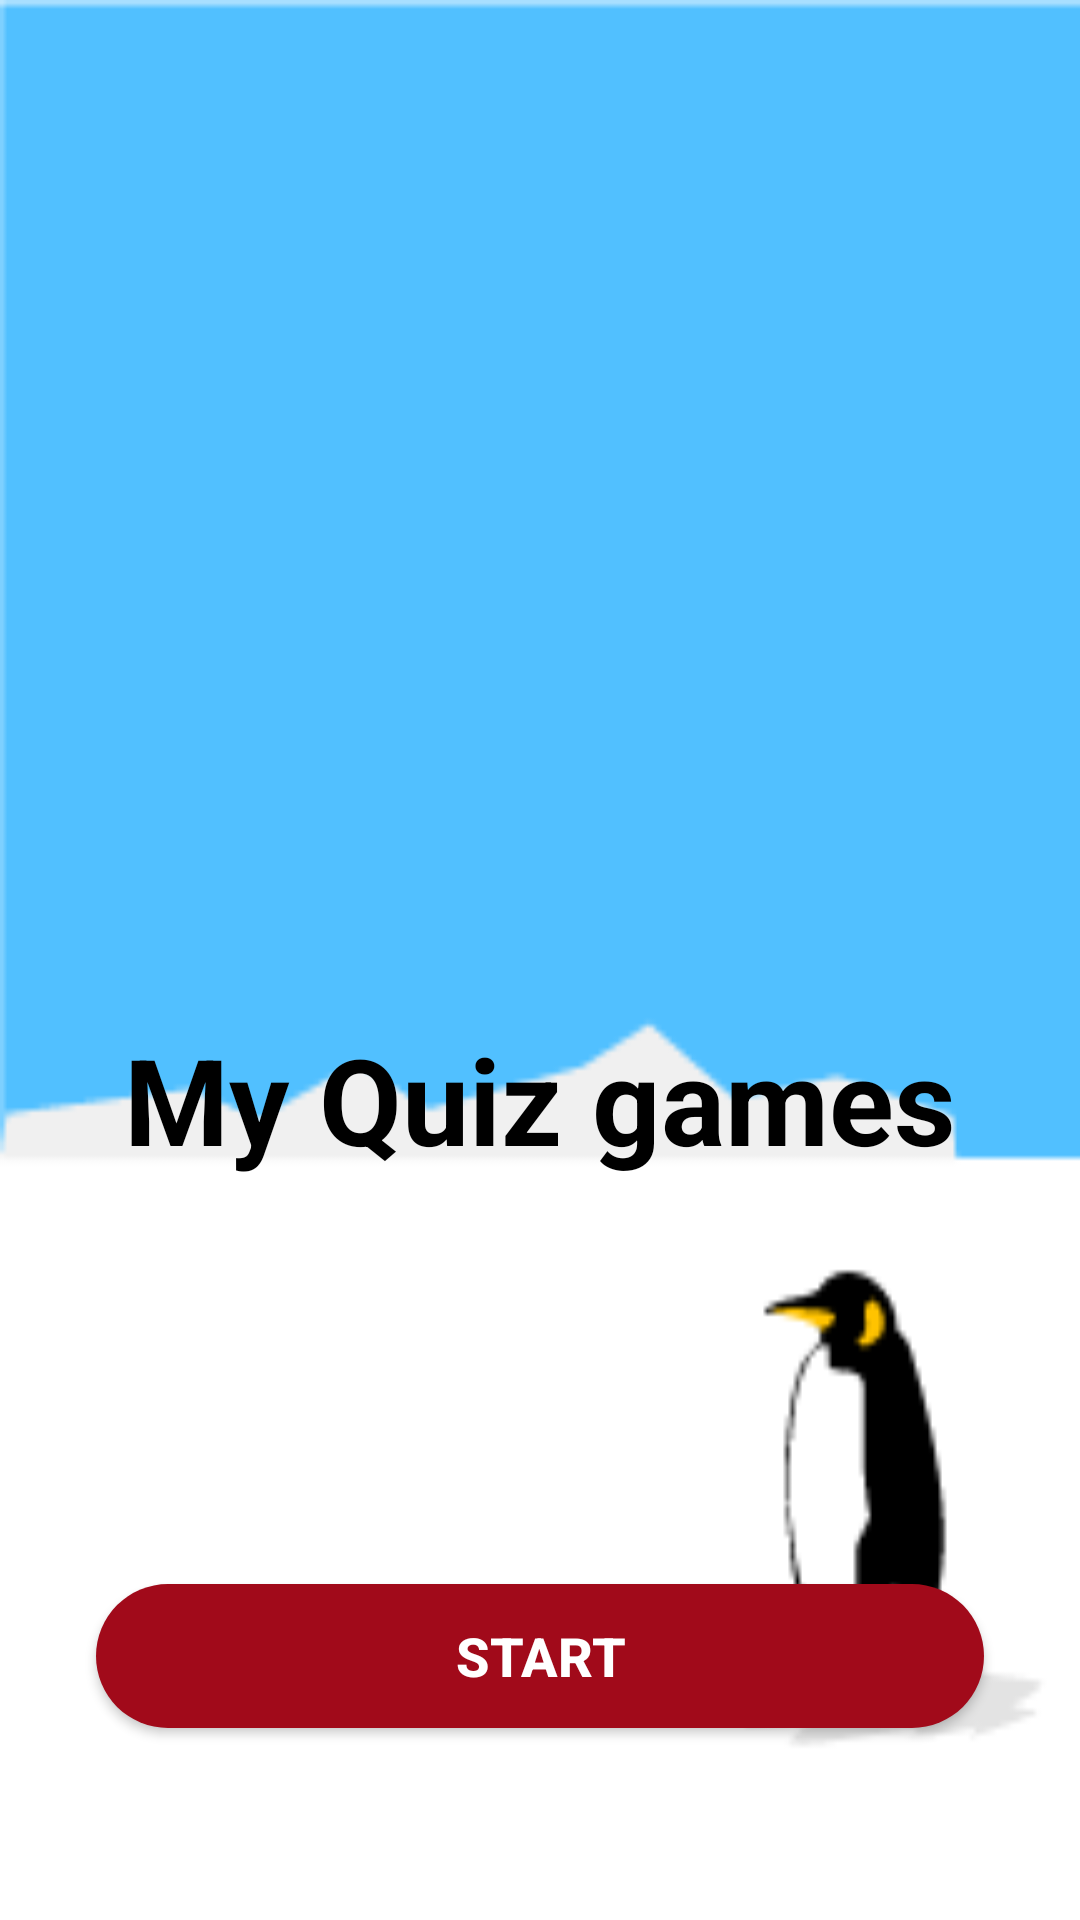

Produce the Android XML layout that renders to this screen, including the resource entries it uses.
<!-- AndroidManifest.xml: application theme Theme.MyEngquiz01 -->
<!-- res/layout/activity_main.xml -->
<?xml version="1.0" encoding="utf-8"?>
<androidx.constraintlayout.widget.ConstraintLayout xmlns:android="http://schemas.android.com/apk/res/android"
    xmlns:app="http://schemas.android.com/apk/res-auto"
    xmlns:tools="http://schemas.android.com/tools"
    android:layout_width="match_parent"
    android:layout_height="match_parent"
    android:background="@drawable/pen"
    tools:context=".MainActivity">

    <ImageView
        android:id="@+id/imageView2"
        android:layout_width="280dp"
        android:layout_height="223dp"
        android:layout_marginBottom="16dp"
        app:layout_constraintBottom_toBottomOf="parent"
        app:layout_constraintEnd_toEndOf="parent"
        app:layout_constraintHorizontal_bias="0.587"
        app:layout_constraintStart_toStartOf="parent"
        app:layout_constraintTop_toTopOf="parent"
        app:layout_constraintVertical_bias="0.211"
        app:srcCompat="@drawable/transparent" />

    <TextView
        android:id="@+id/main_title"
        android:layout_width="0dp"
        android:layout_height="wrap_content"
        android:layout_marginTop="32dp"
        android:gravity="center"
        android:text="My Quiz games"
        android:textColor="@android:color/black"
        android:textSize="40sp"
        android:textStyle="bold"
        app:layout_constraintEnd_toEndOf="parent"
        app:layout_constraintStart_toStartOf="parent"
        app:layout_constraintTop_toBottomOf="@+id/imageView2" />

    <Button
        android:id="@+id/ma_startB"
        android:layout_width="0dp"
        android:layout_height="wrap_content"
        android:layout_marginStart="32dp"
        android:layout_marginEnd="32dp"
        android:layout_marginBottom="64dp"
        android:background="@drawable/round_corner"
        android:text="Start"
        android:textColor="@color/white"
        android:textSize="18sp"
        android:textStyle="bold"
        app:layout_constraintBottom_toBottomOf="parent"
        app:layout_constraintEnd_toEndOf="parent"
        app:layout_constraintStart_toStartOf="parent" />
</androidx.constraintlayout.widget.ConstraintLayout>
<!-- resources referenced by this layout -->
<resources>
  <color name="white">#FFFFFFFF</color>
  <!-- drawable pen: png bitmap (drawable-v24, 1770 bytes) -->
  <!-- drawable round_corner (drawable) -->
  <?xml version="1.0" encoding="utf-8"?>
  <shape android:shape="rectangle" xmlns:android="http://schemas.android.com/apk/res/android">
  
      <corners android:radius="300dp"></corners>
      <solid android:color="@color/red"></solid>
  </shape>
  <style name="Theme.MyEngquiz01" parent="Theme.MaterialComponents.DayNight.NoActionBar">
          
          <item name="colorPrimary">@color/red</item>
          <item name="colorPrimaryVariant">@color/purple_700</item>
          <item name="colorOnPrimary">@color/white</item>
          
          <item name="colorSecondary">@color/teal_200</item>
          <item name="colorSecondaryVariant">@color/teal_700</item>
          <item name="colorOnSecondary">@color/black</item>
          
          <item name="android:statusBarColor" tools:targetApi="l">?attr/colorPrimaryVariant</item>
          
      </style>
  <color name="red">#A10A1A</color>
  <color name="purple_700">#FF3700B3</color>
  <color name="teal_200">#FF03DAC5</color>
  <color name="teal_700">#2196F3</color>
  <color name="black">#FF000000</color>
</resources>
